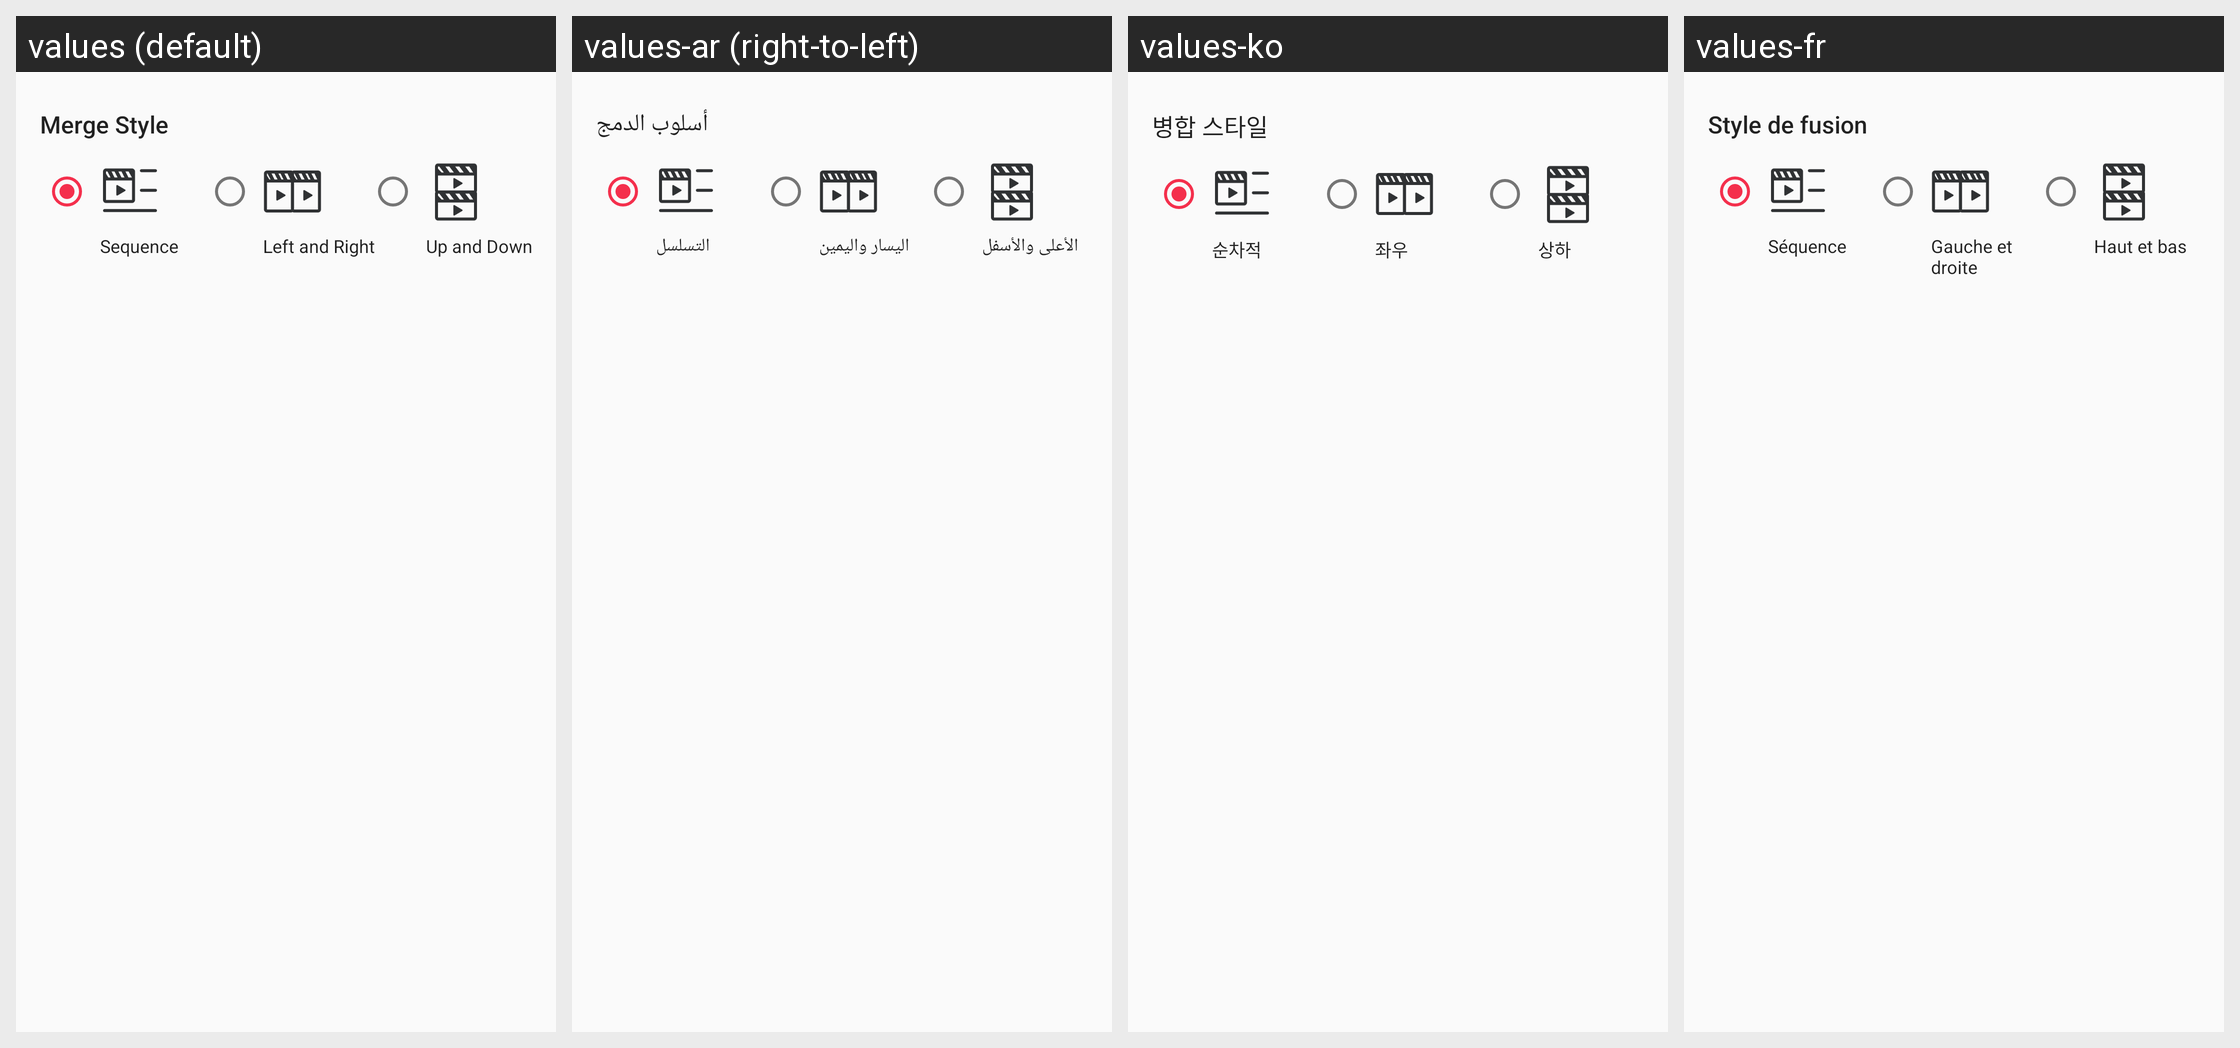

Locale-by-locale string values for the Android screen shown in this grid:
Android screen res/layout/layout0074.xml rendered under 4 locales, left to right: values (default), values-ar (right-to-left), values-ko, values-fr. Device: Nexus 5 (rendered at 1080×1920; each locale shown at half size, 540×960, under a caption strip naming it); theme style000f.
Other locales in the repository, not shown: values-af, values-am, values-as, values-az, values-be, values-bg, values-bn, values-bs, values-ca, values-cs, values-da, values-de, values-el, values-en-rCA, values-en-rGB, values-en-rIN, values-en-rXC, values-es, values-es-rGT, values-es-rMX, values-es-rUS, values-et, values-eu, values-fa, values-fi, values-fr-rCA, values-gl, values-gu, values-he, values-hi, values-hr, values-hu, values-hy, values-in, values-is, values-it, values-iw, values-ja, values-ka, values-kk, values-km, values-kn, values-kn-rIN, values-ky, values-lo, values-lt, values-lv, values-mk, values-ml, values-ml-rIN, values-mn, values-mr, values-ms, values-my, values-nb, values-ne, values-nl, values-or, values-pa, values-pa-rIN, values-pl, values-pt, values-pt-rBR, values-pt-rPT, values-ro, values-ru, values-ru-rRU, values-si, values-sk, values-sl, values-sq, values-sr, values-sv, values-sw, values-ta, values-ta-rIN, values-te, values-te-rIN, values-th, values-tl, values-tr, values-uk, values-ur, values-ur-rIN, values-uz, values-vi, values-zh, values-zh-rCN, values-zh-rHK, values-zh-rTW, values-zu.
Strings drawn on this screen, with the default value and each locale's value (text and hints the layout hard-codes, and strings that could not be matched under every locale, appear in the picture but are not listed):

string013b
  values: Merge Style
  values-ar: أسلوب الدمج
  values-ko: 병합 스타일
  values-fr: Style de fusion

string01ff
  values: Sequence
  values-ar: التسلسل
  values-ko: 순차적
  values-fr: Séquence

string00fe
  values: Left and Right
  values-ar: اليسار واليمين
  values-ko: 좌우
  values-fr: Gauche et droite

string02cc
  values: Up and Down
  values-ar: الأعلى والأسفل
  values-ko: 상하
  values-fr: Haut et bas
